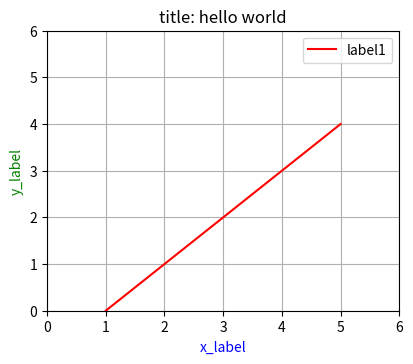

The script that saved this image:
#coding=utf8
import matplotlib.pyplot as plt

plt.figure('plot_name',figsize=(10,8),dpi=80)
#plt.subplots_adjust(left=0.08,right=0.95,bottom=0.05,top=0.95,hspace=0.75)

subplt = plt.subplot(2,2,2)
subplt.set_title('title: hello world')  #设置标题

#设置横纵坐标
subplt.set_ylim(0, 6)
subplt.set_xlim(0, 6)

#描绘一条线
x = (1,5)
y = (0,4)
subplt.plot(x,y,color='r',linewidth=1.5,linestyle='-',label='label1')

subplt.legend() #显示图例
subplt.grid(True) #显示网格

#显示横纵坐标label
subplt.set_xlabel('x_label',{'color':'b'})
subplt.set_ylabel('y_label', {'color':'g'})

#显示出来
plt.show()
